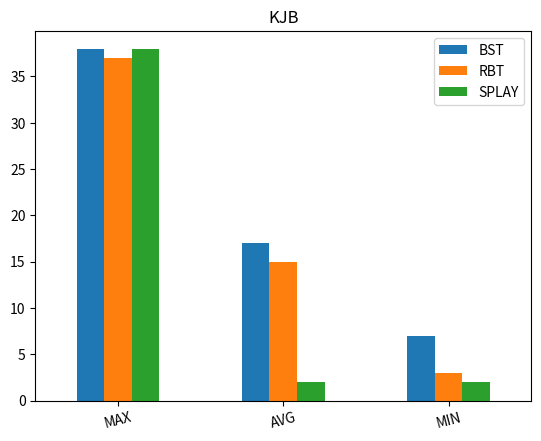

Python code for this plot:

# Example Python program to plot a complex bar chart 

import pandas as pd

import matplotlib.pyplot as plot
data = {"BST":[38, 17, 7],
        "RBT":[37, 15, 3],
        "SPLAY":[38,2,2]
        };
index = ["MAX", "AVG", "MIN"];
# Dictionary loaded into a DataFrame       

dataFrame = pd.DataFrame(data=data, index=index);

 

# Draw a vertical bar chart

dataFrame.plot.bar(rot=15, title="KJB");
plot.savefig("test.png");
plot.show(block=True);